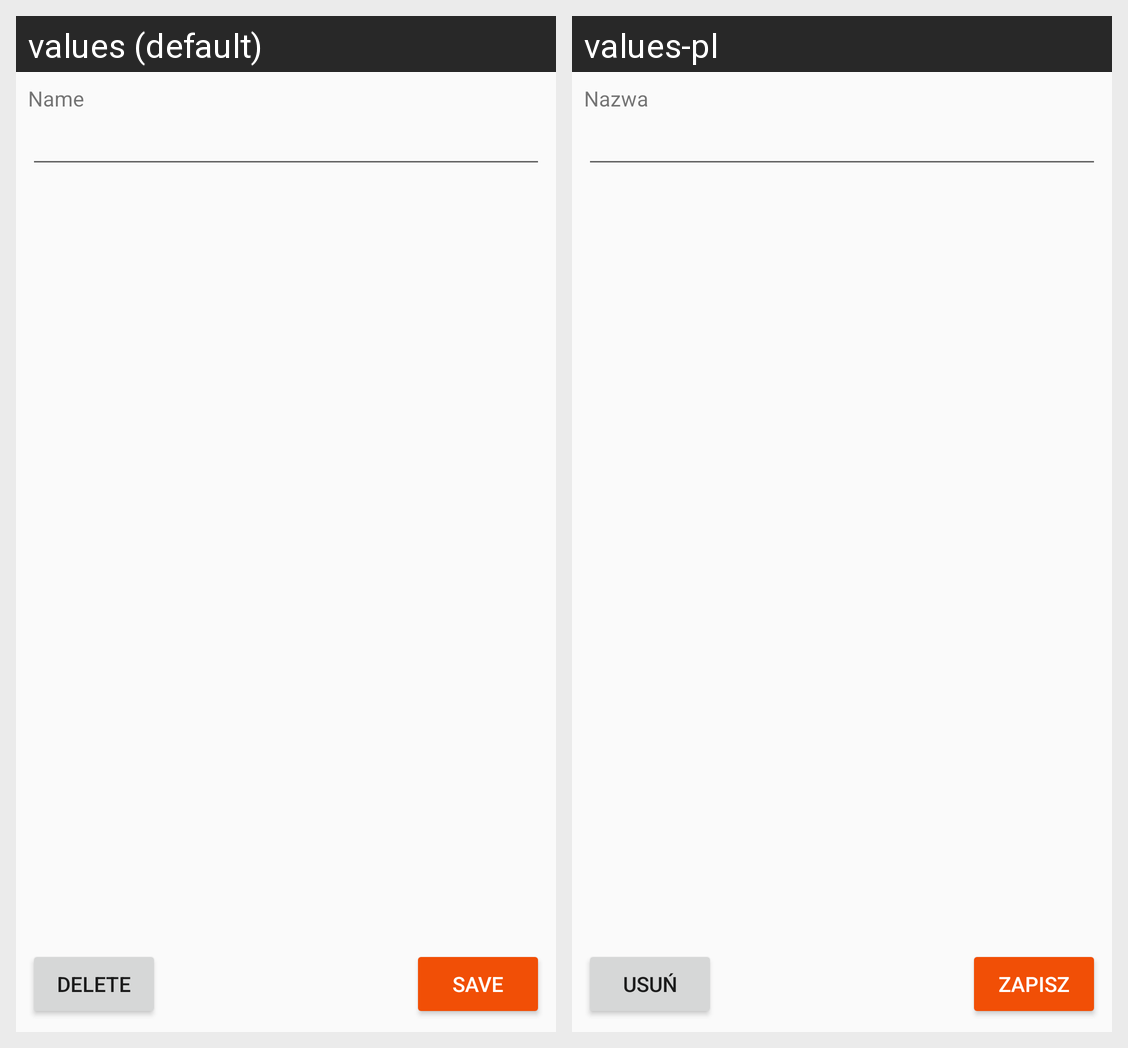

Strings drawn on this Android screen and how each of the app's shown locales translates them:
Android screen res/layout/activity_area_details.xml rendered under 2 locales, left to right: values (default), values-pl. Device: Nexus 5 (rendered at 1080×1920; each locale shown at half size, 540×960, under a caption strip naming it); theme AppTheme.
Strings drawn on this screen, with the default value and each locale's value (text and hints the layout hard-codes, and strings that could not be matched under every locale, appear in the picture but are not listed):

save
  values: Save
  values-pl: Zapisz

delete
  values: Delete
  values-pl: Usuń

name
  values: Name
  values-pl: Nazwa
